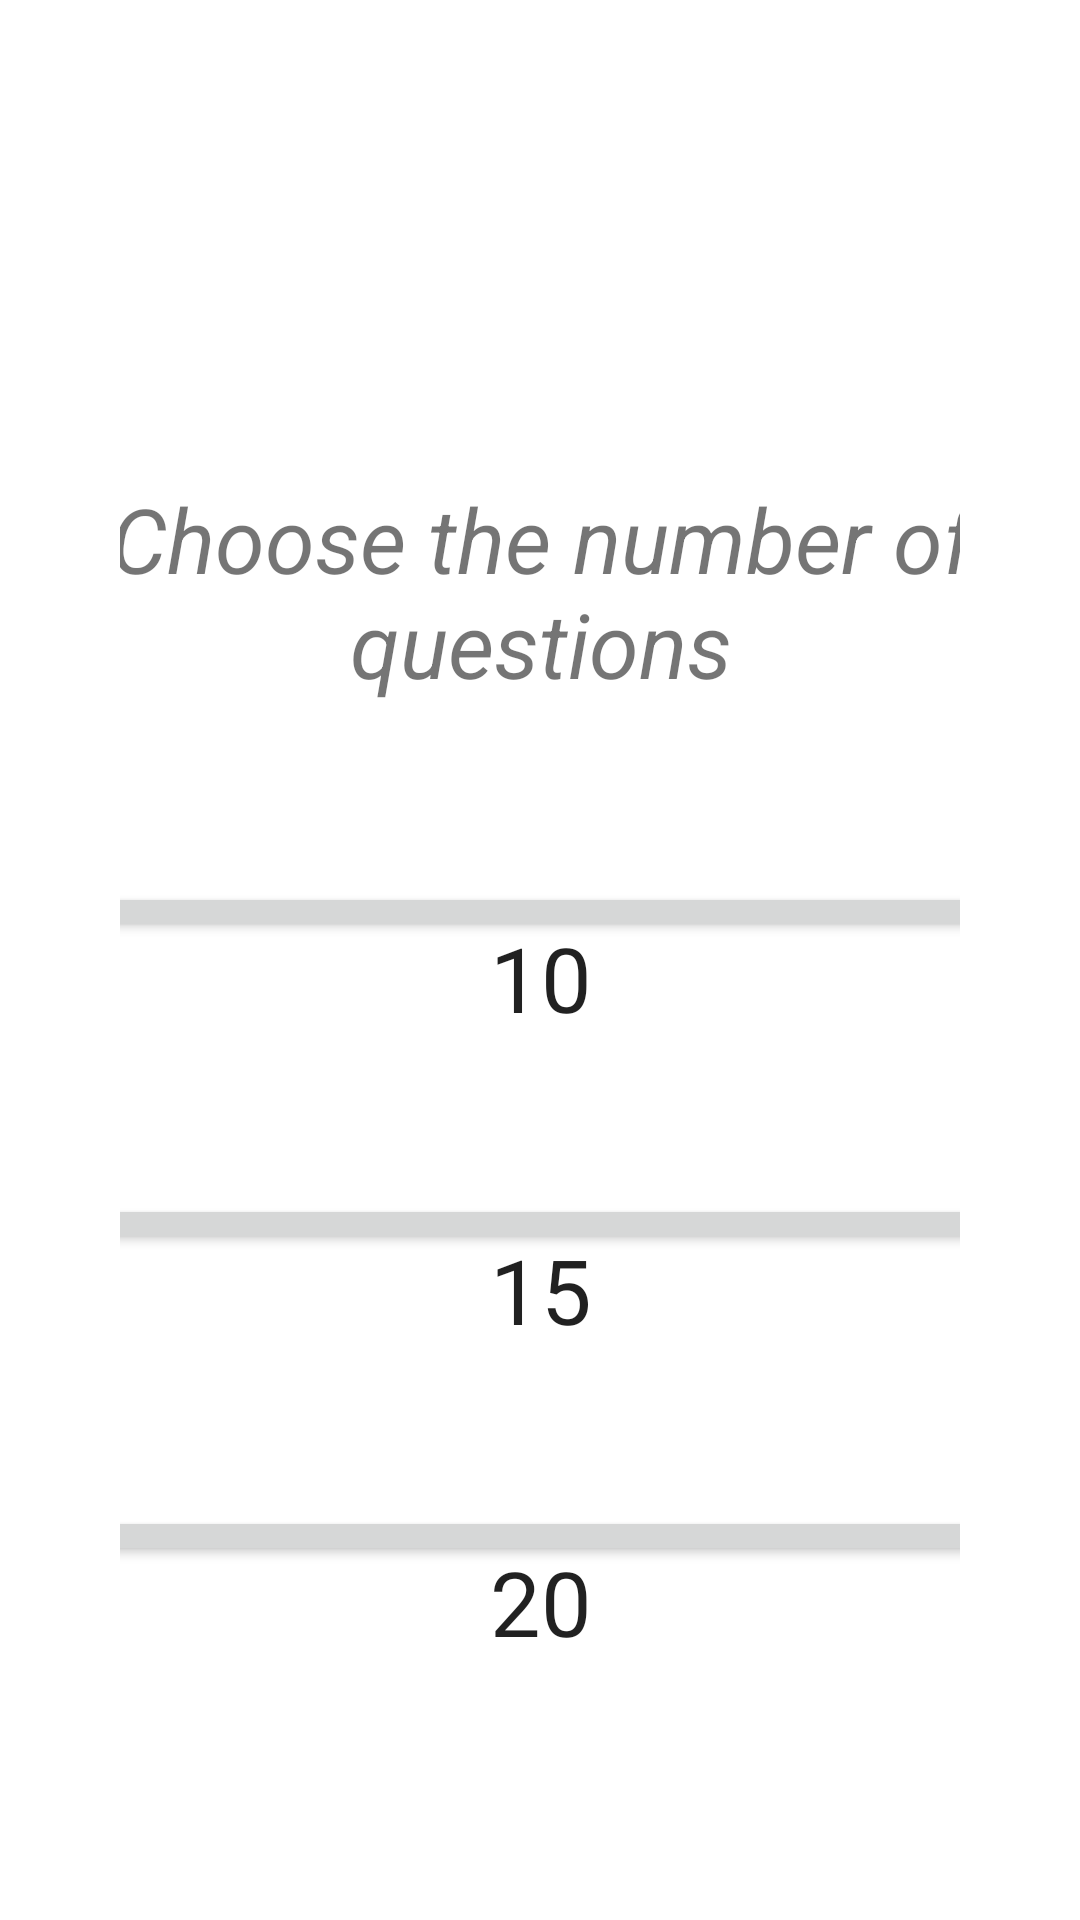

Here is an Android app screen rendered from its layout file. Give the layout XML and the strings, colors and styles it references.
<!-- AndroidManifest.xml: application theme Theme.Mine -->
<!-- res/layout/activity_question_setter.xml -->
<?xml version="1.0" encoding="utf-8"?>
<androidx.constraintlayout.widget.ConstraintLayout xmlns:android="http://schemas.android.com/apk/res/android"
    xmlns:app="http://schemas.android.com/apk/res-auto"
    xmlns:tools="http://schemas.android.com/tools"
    android:layout_width="match_parent"
    android:layout_height="match_parent"
    android:padding="40dp"
    tools:context=".QuestionSetter">

    <TextView
        android:id="@+id/chooseQuestion"
        android:layout_width="334dp"
        android:layout_height="114dp"
        android:layout_marginTop="100dp"
        android:fontFamily="@font/hammersmith_one"
        android:gravity="center"
        android:textStyle="italic"
        android:text="Choose the number of questions"
        android:textAlignment="center"
        android:textSize="30sp"
        app:layout_constraintLeft_toLeftOf="parent"
        app:layout_constraintRight_toRightOf="parent"
        app:layout_constraintTop_toTopOf="parent" />

    <Button
        android:id="@+id/ten_btn"
        android:layout_width="339dp"
        android:layout_height="64dp"
        android:layout_marginTop="40dp"
        android:text="10"
        android:textSize="30sp"
        app:layout_constraintEnd_toEndOf="parent"
        app:layout_constraintStart_toStartOf="parent"
        app:layout_constraintTop_toBottomOf="@+id/chooseQuestion" />

    <Button
        android:id="@+id/fifteen_btn"
        android:layout_width="339dp"
        android:layout_height="64dp"
        android:layout_marginTop="40dp"
        android:text="15"
        android:textSize="30sp"
        app:layout_constraintEnd_toEndOf="parent"
        app:layout_constraintStart_toStartOf="parent"
        app:layout_constraintTop_toBottomOf="@+id/ten_btn" />

    <Button
        android:id="@+id/twenty_btn"
        android:layout_marginTop="40dp"
        android:layout_width="339dp"
        android:layout_height="64dp"
        android:text="20"
        android:textSize="30sp"
        app:layout_constraintEnd_toEndOf="parent"
        app:layout_constraintStart_toStartOf="parent"
        app:layout_constraintTop_toBottomOf="@+id/fifteen_btn" />


</androidx.constraintlayout.widget.ConstraintLayout>
<!-- resources referenced by this layout -->
<resources>
  <style name="Theme.Mine" parent="Theme.MaterialComponents.DayNight.DarkActionBar">
          
          <item name="colorPrimary">#000000</item>
          <item name="colorPrimaryVariant">@color/purple_700</item>
          <item name="colorOnPrimary">@color/white</item>
          
          <item name="colorSecondary">@color/teal_200</item>
          <item name="colorSecondaryVariant">@color/teal_700</item>
          <item name="colorOnSecondary">@color/black</item>
          
          <item name="android:statusBarColor" tools:targetApi="l">?attr/colorPrimaryVariant</item>
          
          <item name="android:textSize">20sp</item>
          <item name="fontFamily">sans-serif-bold</item>
          <item name="android:height">20dp</item>
      </style>
  <color name="purple_700">#FF3700B3</color>
  <color name="white">#FFFFFFFF</color>
  <color name="teal_200">#FF03DAC5</color>
  <color name="teal_700">#FF018786</color>
  <color name="black">#FF000000</color>
</resources>
